Run: headless pygame with SDL's dummy video driver; simulated clock (each Clock.tick advances the game by its frame time, no real sleeping); random seed 0; keys injected as events and as key.get_pressed() state; no mouse input.
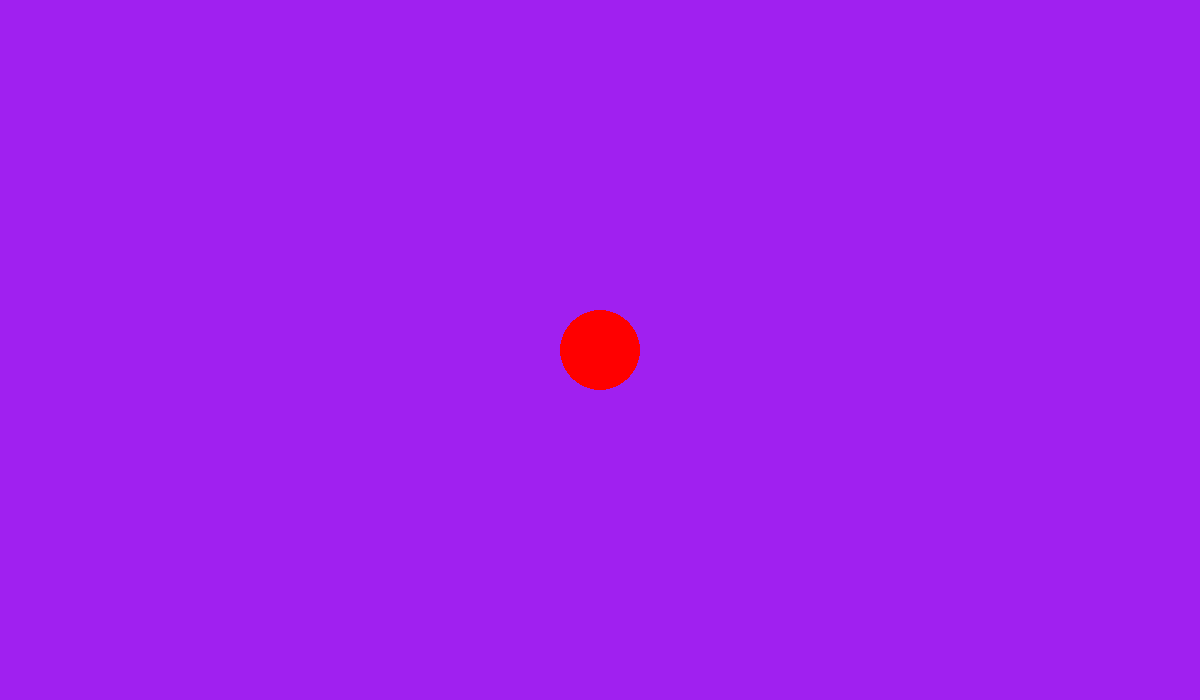
Frame 1 of 4 · flips 1–60 · no input
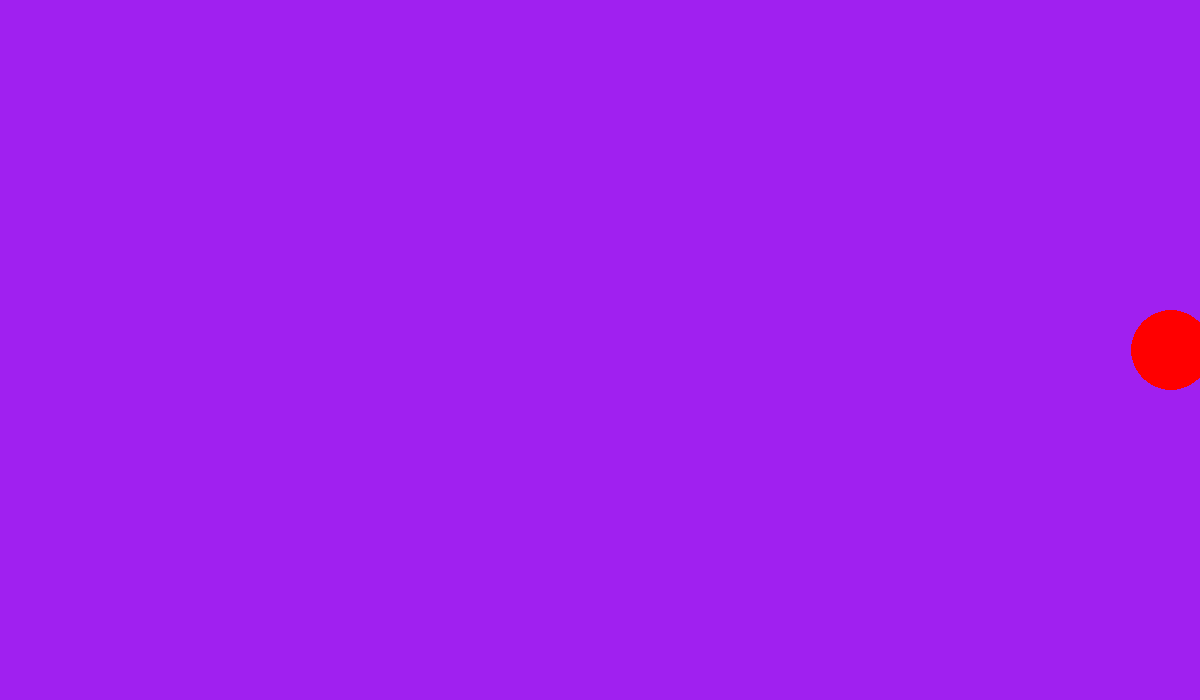
Frame 2 of 4 · flips 61–180 · tapped SPACE, RETURN · held RIGHT (→), D
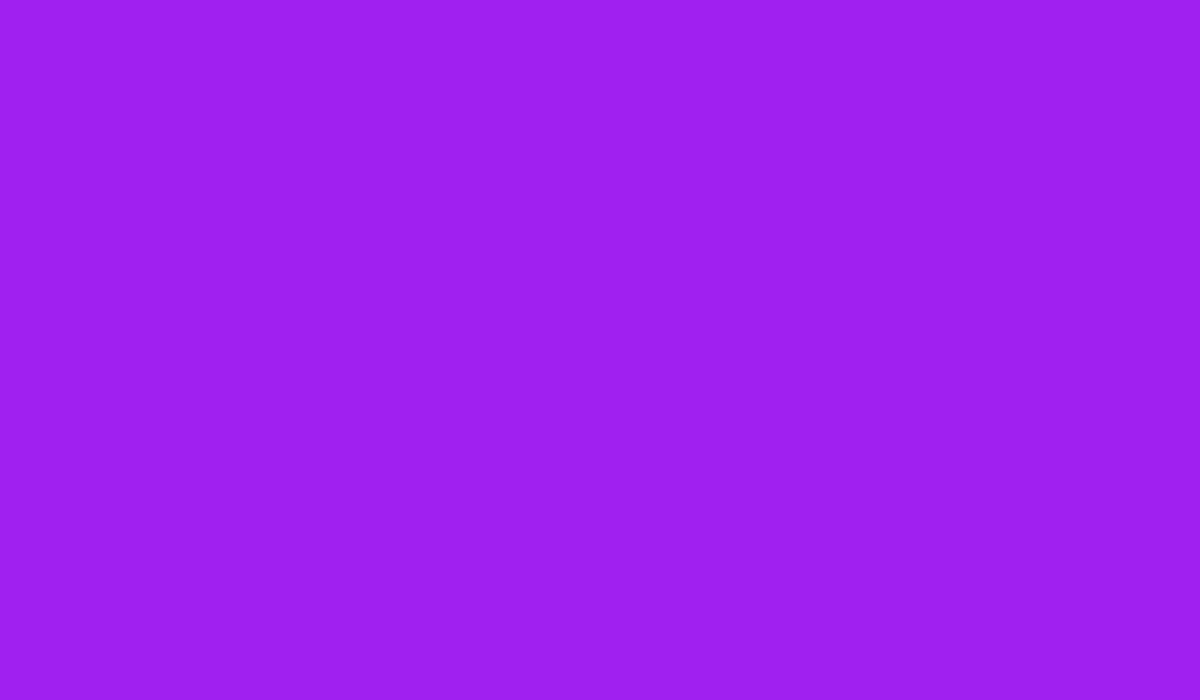
Frame 3 of 4 · flips 181–300 · held DOWN (↓), S
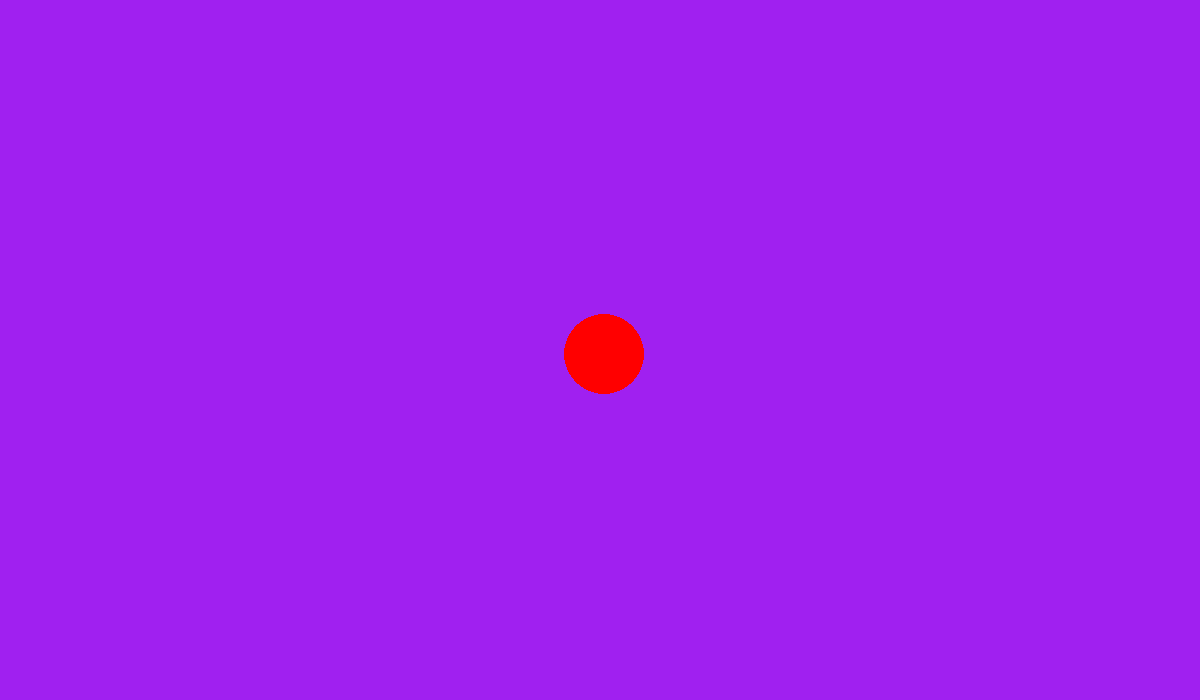
Frame 4 of 4 · flips 301–420 · held LEFT (←), A, UP (↑), W

The pygame program that drew these frames:

import pygame # type: ignore

pygame.init()

screen = pygame.display.set_mode((1200, 700))
clock = pygame.time.Clock()

running = True
dt = 0

player_pose = pygame.Vector2(screen.get_width() /2, screen.get_height() / 2)

while running:
    for event in pygame.event.get():
        if event.type ==pygame.QUIT:
            running= False
    
    screen.fill("purple")

    pygame.draw.circle(screen, "red", player_pose, 40)

    keys = pygame.key.get_pressed()

    if keys[pygame.K_w]:
        player_pose.y -= 300 * dt
    if keys[pygame.K_s]:
        player_pose.y += 300 * dt
    if keys[pygame.K_a]:
        player_pose.x -= 300 * dt
    if keys[pygame.K_d]:
        player_pose.x += 300 * dt

    pygame.display.flip()
    dt = clock.tick(60) / 1000
pygame.quit()
